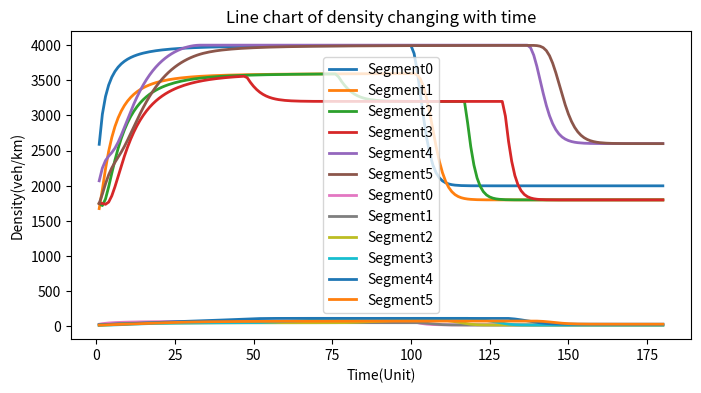

Source code (Python): (Note: this script raises an exception after producing the figure.)
# -*- coding: utf-8 -*-
"""
Created on Thu Oct 17 20:04:03 2019

[redacted]
"""

import pandas as pd
import numpy as np
import matplotlib.pyplot as plt
from mpl_toolkits.mplot3d import axes3d
from matplotlib import cm

#define the global variable
UnitX = 0.5  #every segment's length
UnitTime = 0.00278  #unit time
K = 180 #total round
Vf = 100  #free speed
DensityMax = 160 
rk = 800  #for every time, on ramp flow is 800 veh/h
beta = 0.1  #off ramp coefficient
DensityIni = 20  #every segment's initial density

class Segment:
    # define a class of segment.
    kt = 0 #document the time of round
    QoutNext_k2 = 0 #the flow of next segment at the time kt.
    Density_k1 = 0 #the density of time kt - 1
    Density_k2 = 0 #the density of time kt 
    Velocity = 0  #the speed of the segment at the time kt
    SegOrd = 0 #the order of segment
    QoutLast_k1 = 0  # last segment's flow at the time kt - 1
    Qout_k1 = 0  # flow of time kt - 1
    Qout_k2 = 0 #flow of time kt

    def __init__(self , DensityNextSeg_k2 , Density_k1 , kt , SegOrd , QoutLast_k1 , Qout_k1):
        self.DensityNextSeg_k2 = DensityNextSeg_k2
        self.Density_k1 = Density_k1
        self.kt = kt
        self.SegOrd = SegOrd
        self.QoutLast_k1 = QoutLast_k1
        self.Qout_k1 = Qout_k1

    def GetParameter(self):
        if self.SegOrd == 0 or self.SegOrd == 2 or self.SegOrd == 3 or self.SegOrd == 5:
            #get the parameter of the segment that we need, which is the order 1,3,4,6. there is no ramp.
            temp = self.Density_k1 + UnitTime / UnitX * (self.QoutLast_k1 - self.Qout_k1) #get next time density
            if temp > 160:
                self.Density_k2 = 160
            elif temp < 0:
                self.Density_k2 = 0
            else:
                self.Density_k2 = temp
            # get Qout at time kt
            if self.Density_k2 <= 80:
                QDemand = self.Density_k2 * Vf * (1 - self.Density_k2 / DensityMax)
            elif self.Density_k2 > 80:
                QDemand = 4000
            if self.DensityNextSeg_k2 <= 80:
                QCapNextSeg = 4000
            elif self.DensityNextSeg_k2 > 80:
                QCapNextSeg = self.DensityNextSeg_k2 * Vf * (1 - self.DensityNextSeg_k2 / DensityMax)
            self.Qout_k2 = min(QDemand , QCapNextSeg)

            #fet velocity
            if self.Density_k2 < 0.0000000001:
                self.Velocity = 0
            else:
                self.Velocity = self.Qout_k2 / self.Density_k2
            
        elif self.SegOrd == 1:
            #get the parameter of the segment that we need, which is the order 2. there is off ramp.
            temp = self.Density_k1 + UnitTime / UnitX * (self.QoutLast_k1 - self.Qout_k1 - beta * self.QoutLast_k1) #get next time density
            if temp > 160:
                self.Density_k2 = 160
            elif temp < 0:
                self.Density_k2 = 0
            else:
                self.Density_k2 = temp
            # get Qout at time kt
            if self.Density_k2 <= 80:
                QDemand = self.Density_k2 * Vf * (1 - self.Density_k2 / DensityMax)
            elif self.Density_k2 > 80:
                QDemand = 4000
            if self.DensityNextSeg_k2 <= 80:
                QCapNextSeg = 4000
            elif self.DensityNextSeg_k2 > 80:
                QCapNextSeg = self.DensityNextSeg_k2 * Vf * (1 - self.DensityNextSeg_k2 / DensityMax)
            self.Qout_k2 = min(QDemand , QCapNextSeg)
            #get velocity
            if self.Density_k2 < 0.0000000001:
                self.Velocity = 0
            else:
                self.Velocity = self.Qout_k2 / self.Density_k2

        elif self.SegOrd == 4:
            # get the parameter of the segment that we need, which is the order 4. there is on ramp.
            temp = self.Density_k1 + UnitTime / UnitX * (self.QoutLast_k1 - self.Qout_k1 + rk ) #get next time density
            if temp > 160:
                self.Density_k2 = 160
            elif temp < 0:
                self.Density_k2 = 0
            else:
                self.Density_k2 = temp
            # get Qout at time kt
            if self.Density_k2 <= 80:
                QDemand = self.Density_k2 * Vf * (1 - self.Density_k2 / DensityMax)
            elif self.Density_k2 > 80:
                QDemand = 4000
            if self.DensityNextSeg_k2 <= 80:
                QCapNextSeg = 4000
            elif self.DensityNextSeg_k2 > 80:
                QCapNextSeg = self.DensityNextSeg_k2 * Vf * (1 - self.DensityNextSeg_k2 / DensityMax)
            self.Qout_k2 = min(QDemand , QCapNextSeg)
            #get velocity
            if self.Density_k2 < 0.0000000001:
                self.Velocity = 0
            else:
                self.Velocity = self.Qout_k2 / self.Density_k2

        else:
            print("There is no such segment, please check the order of segment!")

def Time(kt , SegmentListLasttime):
    '''
    calculate the traffic flow of kt time
    input:kt:time ; SegmentListLasttime:a list of cevery segment last time
    '''
    if kt == 1:  # first time of evolution of the link
        SegmentList = [0 for j in range(6)]  # new a list to store the segment 1-6 of this time
        for i in range(6):
            j = 5 - i
            if j == 5:
                SegmentTemp = Segment(0 , 20 , kt , j , 1750 , 1750)
                SegmentTemp.GetParameter()
                SegmentList[j] = SegmentTemp
            elif j == 0:
                SegmentTemp = Segment(SegmentList[j + 1].Density_k2 , 20 , kt , j , 4000 , 1750)
                SegmentTemp.GetParameter()
                SegmentList[j] = SegmentTemp
            else:
                SegmentTemp = Segment(SegmentList[j + 1].Density_k2 , 20 , kt , j , 1750 , 1750)
                SegmentTemp.GetParameter()
                SegmentList[j] = SegmentTemp
        return SegmentList
    elif kt > 1 and kt <= 100:
        SegmentList = [0 for j in range(6)]  #new a list to store the segment1-6 of this time
        for i in range(6):
            j = 5 - i
            if j == 5:
                SegmentTemp = Segment(0 , SegmentListLasttime[j].Density_k2 , kt , j , \
                    SegmentListLasttime[j - 1].Qout_k2 , SegmentListLasttime[j].Qout_k2)
                SegmentTemp.GetParameter()
                SegmentList[j] = SegmentTemp
            elif j == 0:
                SegmentTemp = Segment(SegmentList[j + 1].Density_k2 , SegmentListLasttime[j].Density_k2 , kt , j , \
                    4000 , SegmentListLasttime[j].Qout_k2)
                SegmentTemp.GetParameter()
                SegmentList[j] = SegmentTemp
            else:
                SegmentTemp = Segment(SegmentList[j + 1].Density_k2 , SegmentListLasttime[j].Density_k2 , kt , j , \
                    SegmentListLasttime[j - 1].Qout_k2 , SegmentListLasttime[j].Qout_k2)
                SegmentTemp.GetParameter()
                SegmentList[j] = SegmentTemp
        return SegmentList
    elif kt > 100 and kt <= 180:
        SegmentList = [0 for j in range(6)]  #new a list to store the segment1-6 of this time
        for i in range(6):
            j = 5 - i
            if j == 5:
                SegmentTemp = Segment(0 , SegmentListLasttime[j].Density_k2 , kt , j , \
                    SegmentListLasttime[j - 1].Qout_k2 , SegmentListLasttime[j].Qout_k2)
                SegmentTemp.GetParameter()
                SegmentList[j] = SegmentTemp
            elif j == 0:
                SegmentTemp = Segment(SegmentList[j + 1].Density_k2 , SegmentListLasttime[j].Density_k2 , kt , j , \
                    2000 , SegmentListLasttime[j].Qout_k2)
                SegmentTemp.GetParameter()
                SegmentList[j] = SegmentTemp
            else:
                SegmentTemp = Segment(SegmentList[j + 1].Density_k2 , SegmentListLasttime[j].Density_k2 , kt , j , \
                    SegmentListLasttime[j - 1].Qout_k2 , SegmentListLasttime[j].Qout_k2)
                SegmentTemp.GetParameter()
                SegmentList[j] = SegmentTemp
        return SegmentList
    else:
        print("Time restricted to 0-180, other time still not support!")
        return None

def TimeSpacePlot(SegmentTimeseries):
    # 3-dimensional time-space plots for the speed and density
    SpeedList = []  # store every segment's speed over time
    DensityList = []  # store every segment's density over time
    for i in range(6):
        tempspeed = []  #store segment's flow over time
        tempdensity = [] #same func with above
        for ti in range(1 , K + 1):
            tempspeed.append(SegmentTimeseries[ti][i].Velocity)
            tempdensity.append(SegmentTimeseries[ti][i].Density_k2)
        SpeedList.append(tempspeed)
        DensityList.append(tempdensity)

    # plot 3-dimensional time-space plots for the speed 
    TimeList = np.linspace(1, 180 , 180) #X轴数据
    SegmentList = [0 for j in range(180)]
    SpeedList2 = SpeedList[0]
    DensityList2 = DensityList[0]

    # new a figure and set it into 3d
    plt.rcParams['savefig.dpi'] = 300 #图片像素
    fig = plt.figure()
    ax = fig.gca(projection='3d')

    # set figure information
    ax.set_title(" 3-dimensional time-space plots for the speed ")
    ax.set_xlabel("Time(Unit)")
    ax.set_ylabel("Segment(start from 0)")
    ax.set_zlabel("Speed(km/h)")
    for i in range(5):
        TimeList = np.append(TimeList , np.linspace(1, 180 , 180))
        SegmentList = np.append(SegmentList , [(i + 1) for j in range(180)])
        SpeedList2 = np.append(SpeedList2 , SpeedList[i + 1])
        DensityList2 = np.append(DensityList2 , DensityList[i + 1])
    surf = ax.plot_trisurf(TimeList, SegmentList , SpeedList2 , cmap=cm.jet, linewidth=0.2)
    # Add a color bar which maps values to colors.
    fig.colorbar(surf, shrink=0.5, aspect=5)
    plt.savefig('速度三维时空图.png')
    plt.show()

    plt.rcParams['savefig.dpi'] = 300 #图片像素
    fig = plt.figure()
    ax = fig.gca(projection='3d')
    # set figure information
    ax.set_title("3-dimensional time-space plots for the density ")
    ax.set_xlabel("Time(Unit)")
    ax.set_ylabel("Segment(start from 0)")
    ax.set_zlabel("Density(veh/km)")
    surf = ax.plot_trisurf(TimeList, SegmentList , DensityList2 , cmap=cm.jet, linewidth=0.2)
    # Add a color bar which maps values to colors.
    fig.colorbar(surf, shrink=0.5, aspect=5)
    plt.savefig('密度三维时空图.png')
    plt.show()

def FlowDensityPlot(SegmentTimeseries):
    # plot of Flow and Density diagram over time
    FlowList = []  # store every segment's flow over time
    DensityList = []  # store every segment's density over time
    for i in range(6):
        tempflow = []  #store segment's flow over time
        tempdensity = [] #same func with above
        for ti in range(1 , K + 1):
            tempflow.append(SegmentTimeseries[ti][i].Qout_k2)
            tempdensity.append(SegmentTimeseries[ti][i].Density_k2)
        FlowList.append(tempflow)
        DensityList.append(tempdensity)
    #plot 
    plt.rcParams['savefig.dpi'] = 300 #图片像素
    plt.figure(figsize=(8,4))
    x = np.linspace(1, 180 , 180)#X轴数据
    for i in range(6):
        plt.plot(x , FlowList[i] , label = "Segment" + str(i) , linewidth=2)#将$包围的内容渲染为数学公式
    plt.xlabel("Time(Unit)")
    plt.ylabel("Flow(veh/hour)")
    plt.title("Line chart of flow changing with time")
    # plt.ylim(-1.5,1.5)
    plt.legend()#显示左下角的图例
    plt.savefig('流量随时间变化折线图.png')
    plt.show()

    #plot density changing with time
    for i in range(6):
        plt.plot(x , DensityList[i] , label = "Segment" + str(i) , linewidth=2)#将$包围的内容渲染为数学公式
    plt.xlabel("Time(Unit)")
    plt.ylabel("Density(veh/km)")
    plt.title("Line chart of density changing with time")
    # plt.ylim(-1.5,1.5)
    plt.legend()#显示左下角的图例
    plt.savefig('密度随时间变化折线图.png')
    plt.show()

if __name__ == "__main__":
    SegmentTimeseries = []  #set a list to store every time's segment list
    SegmentTimeseries.append(None)
    SegmentListLasttime = None  #initialize the SegmentListLasttime
    for ti in range(1 , K + 1):
        SegmentTimeseries.append( Time(ti , SegmentListLasttime) )
        SegmentListLasttime = SegmentTimeseries[ti]  #update SegmenntLasttime
    
    # Test blow result is right
    print("Time 1 segment 0 : Qout: " , SegmentTimeseries[1][0].Qout_k2 , " veh/hour") 
    print("Time 2 segment 0 : Density: " , SegmentTimeseries[2][0].Density_k2 , " veh/km")
    print("Time 50 segment 5 : Qout: " , SegmentTimeseries[50][5].Qout_k2 , " veh/hour")
    print("Time 180 segment 3 : Qout: " , SegmentTimeseries[180][3].Qout_k2 , " veh/hour")
    print("Time 180 segment 4 : Qout: " , SegmentTimeseries[180][4].Qout_k2 , " veh/hour")

    # plot Flow and Density diagram over time
    FlowDensityPlot(SegmentTimeseries)

    # 3-dimensional time-space plots for the speed and density
    TimeSpacePlot(SegmentTimeseries)